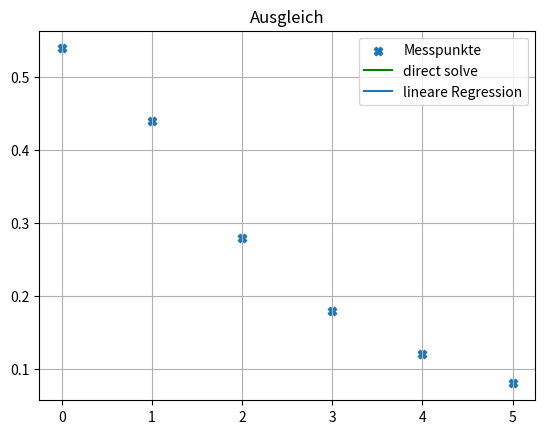

This chart was generated by the following Python code:
# -*- coding: utf-8 -*-
"""
Created on Thu Jun 16 10:18:56 2022

[redacted]
"""

import numpy as np
import matplotlib.pyplot as plt

x = np.array([0,1,2,3,4,5],dtype=np.float64)
y = np.array([0.54,0.44,0.28,0.18,0.12,0.08],dtype=np.float64)

n = len(x) #Anz. Gleichungen
m = 5 # a,b,c,d,e Anzahl Unbekannten

f1= x**4
f2=x**3
f3=x**2
f4= x
f5 = [1 for xi in x]

def f(x, lam):
    return np.array([lam[4]*f1(x) + lam[3]*f2(x) + lam[2]*f3(x) + lam[1]*f4(x) + lam[0]*f5(x)])


print('Ansatz: f(x) = a*x^2 + b*x + c')
print('\tf1(x) = x^2\n\tf2(x) = x\n\tf3(x) = 1')



print('\nKonstruiere die Matrix A, so dass in Spalte 1 die Werte der Funktion f1(x) ausgewertet für alle xi stehen, usw. für die weiteren Spalten mit f2(x) und f3(x)')

A = np.array([f1, f2, f3, f4, f5]).T
print('A = \n{}'.format(A))

print('\nFühre für A eine QR-Zerlegung durch, Q * R = A.')
Q, R = np.linalg.qr(A)
print('Q = \n{}\nR = {}'.format(Q, R))

print('\nLöse das LGS R * λ = QT * y')

coeff_direct = np.linalg.solve(A.T @ A, A.T @ y)
coeff_qr = np.linalg.solve(R, Q.T @ y)
coeff_polyfit = np.polyfit(x, y, A.shape[1] - 1)

error_direct = np.linalg.norm(y - A @ coeff_direct, 2) ** 2
error_qr = np.linalg.norm(y - A @ coeff_qr, 2) ** 2
error_polyfit = np.linalg.norm(y - A @ coeff_polyfit, 2) ** 2

print('\n\nMit direktem Lösen von AT * A * λ = AT * y: λ = ' + str(coeff_direct))
print('Mit QR-Zerlegung: λ = ' + str(coeff_qr))
print('Koeffizienten wenn mit numpy polyfit Grad 4 gelöst: λ = ' + str(coeff_polyfit))

print('\nKonditionszahl von AT * A = ' + str(np.linalg.cond(A.T @ A, np.inf)))
print('Konditionszahl von R = ' + str(np.linalg.cond(R, np.inf)))

print('\nFehler mit direktem Lösen = ' + str(error_direct))
print('Fehler mit QR = ' + str(error_qr))
print('Fehler mit numpy polyfit = ' + str(error_polyfit))

f1_neu = x**2
f2_neu = [1 for xi in x]

def f_neu(x,lam_neu):
    return (lam_neu[0]*f2_neu+lam_neu[1]*f1_neu)**-1

A_neu = np.array([f1_neu,f2_neu]).T
print('A = \n{}'.format(A_neu))
Q, R = np.linalg.qr(A_neu)
print('Q = \n{}\nR = {}'.format(Q, R))
coeff_lin =np.linalg.solve(A_neu.T @ A_neu, A_neu.T @ y)
print('\n\nMit direktem Lösen von AT * A * λ = AT * y: λ = ' + str(coeff_lin))


error_lin = np.linalg.norm(y - A_neu @ coeff_lin, 2) ** 2
print('Fehler mit lin = ' + str(error_lin))

xx = np.arange(0,5 ,50, dtype=np.float64)  # Plot-X-Werte








plt.figure(1)
plt.grid()
plt.title('Ausgleich')
plt.scatter(x,y,marker='X',label= 'Messpunkte')
plt.plot(xx, np.polyval(coeff_direct,xx), color='g',zorder=0, label='direct solve')
plt.plot(np.polyval(coeff_lin,xx), label='lin')
plt.legend(['Messpunkte','direct solve','lineare Regression'])
plt.show()